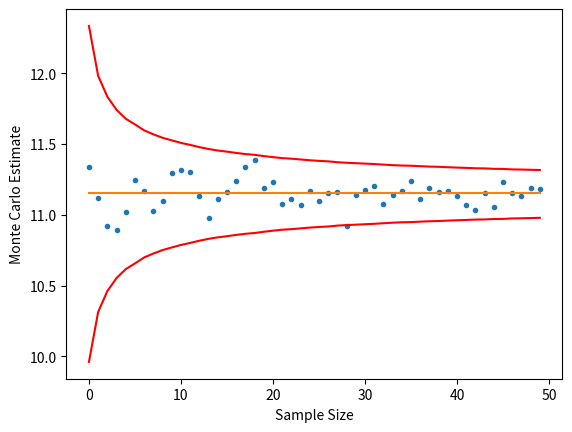

Write Python code to recreate this figure.
import numpy as np
from scipy.stats import norm
import math, random
import matplotlib.pyplot as plt


class Option_Pricing:
    option_mean_MC = [None]*50
    option_std_MC = [None]*50
    option_estimate_BSM = 0

    def __init__(self, initial_stock_price,risk_free_rate,sigma,strike_price,maturity):
        self.initial_stock_price = initial_stock_price
        self.risk_free_rate = risk_free_rate
        self.sigma = sigma
        self.strike_price = strike_price
        self.maturity = maturity


    def priceOption(self, option='call', method='MC'):
        random.seed(0)
        if method == 'MC':
            for i in range(1, 51):
                norm_array = norm.rvs(size=1000*(i))
                if option == 'put':
                    option_value_array = self.pricePutOptionMC(self.terminalStockPrice(self.initial_stock_price, self.risk_free_rate, self.sigma, norm_array, self.maturity), self.strike_price, self.risk_free_rate, self.maturity)
                elif option == 'call':
                    option_value_array = self.priceCallOptionMC(self.terminalStockPrice(self.initial_stock_price, self.risk_free_rate, self.sigma, norm_array, self.maturity), self.strike_price, self.risk_free_rate, self.maturity)
                self.option_mean_MC[i-1] = np.mean(option_value_array)
                self.option_std_MC[i-1] = np.std(option_value_array)/np.sqrt((i)*1000)
        elif method == 'BSM':
            self.option_estimate_BSM = self.priceCallOptionBSM(self.initial_stock_price, self.strike_price, self.risk_free_rate, self.maturity, self.sigma) if option == 'call' else self.pricePutOptionBSM(self.initial_stock_price, self.strike_price, self.risk_free_rate, self.maturity, self.sigma)
        
        return self.option_mean_MC if method == 'MC' else [self.option_estimate_BSM]


    def terminalStockPrice(self, initial_stock_price, risk_free_rate, sigma, Z, maturity):
        return initial_stock_price*np.exp((risk_free_rate-sigma**2/2)*maturity + sigma*np.sqrt(maturity)*Z)


    def priceCallOptionMC(self, terminal_stockprice, strike_price, risk_free_rate, maturity):
        return np.exp(-risk_free_rate*maturity)*np.maximum(terminal_stockprice-strike_price, 0)


    def pricePutOptionMC(self, terminal_stockprice, strike_price, risk_free_rate, maturity):
        return np.exp(-risk_free_rate*maturity)*np.maximum(strike_price-terminal_stockprice, 0)


    def priceCallOptionBSM(self, initial_stock_price, strike_price, risk_free_rate, maturity, sigma):
        d1 = self.calcualte_d1(initial_stock_price, strike_price, risk_free_rate, sigma, maturity)
        d2 = self.calculate_d2(d1, sigma, maturity)
        return initial_stock_price*norm.cdf(d1) - norm.cdf(d2)*strike_price*math.exp(-risk_free_rate*maturity)


    def pricePutOptionBSM(self, initial_stock_price, strike_price, risk_free_rate, maturity, sigma):
        d1 = self.calcualte_d1(initial_stock_price, strike_price, risk_free_rate, sigma, maturity)
        d2 = self.calculate_d2(d1, sigma, maturity)
        return -initial_stock_price*norm.cdf(-d1) + norm.cdf(-d2)*strike_price*math.exp(-risk_free_rate*maturity)


    def calcualte_d1(self, initial_stock_price, strike_price, risk_free_rate, sigma, maturity):
        return (math.log(initial_stock_price/strike_price) + (risk_free_rate+sigma**2/2)*maturity)/(sigma*math.sqrt(maturity))


    def calculate_d2(self, d1, sigma, maturity):
        return d1 - sigma*math.sqrt(maturity)


    def estimationGraph(self):
        plt.xlabel("Sample Size")
        plt.ylabel("Monte Carlo Estimate")
        plt.plot(self.option_mean_MC, ".")
        plt.plot([self.option_estimate_BSM]*50)
        plt.plot(np.mean(self.option_mean_MC)+3*np.array(self.option_std_MC), 'r')
        plt.plot(np.mean(self.option_mean_MC)-3*np.array(self.option_std_MC), 'r')
        plt.show()


if __name__ == "__main__":
    price_tool = Option_Pricing(100, 0.1, 0.3, 110, 0.5)
    price_tool.priceOption('put', 'MC')
    price_tool.priceOption('put', 'BSM')
    price_tool.estimationGraph()
